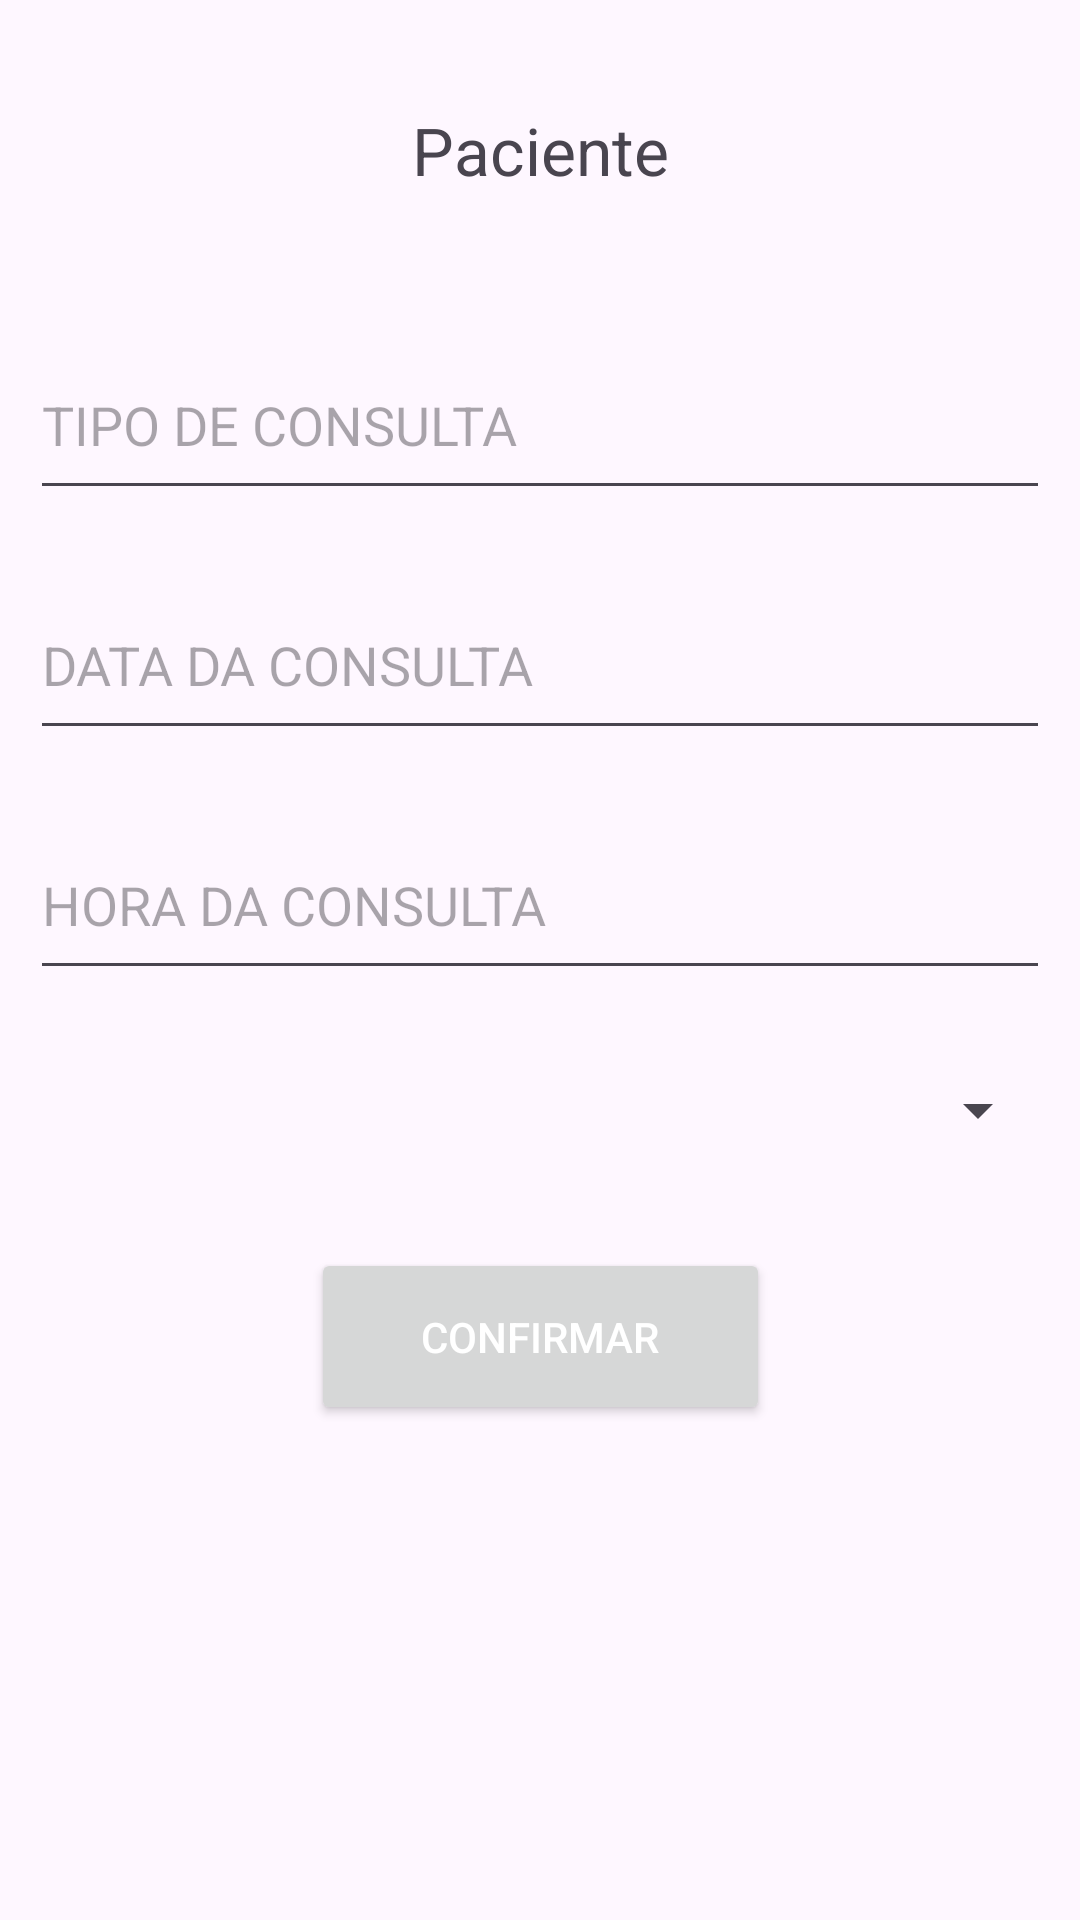

Layout XML and referenced resources for this Android screen:
<!-- AndroidManifest.xml: application theme Theme.Consulta_Facil -->
<!-- res/layout/activity_emitir_consultas.xml -->
<?xml version="1.0" encoding="utf-8"?>
<androidx.constraintlayout.widget.ConstraintLayout xmlns:android="http://schemas.android.com/apk/res/android"
    xmlns:app="http://schemas.android.com/apk/res-auto"
    xmlns:tools="http://schemas.android.com/tools"
    android:layout_width="match_parent"
    android:layout_height="match_parent"
    tools:context=".Menu">

    <TextView
        android:id="@+id/textViewNameConsult"
        android:layout_width="fill_parent"
        android:layout_height="60dp"
        android:layout_marginHorizontal="10dp"
        android:layout_marginTop="20dp"
        android:layout_marginBottom="20dp"
        android:gravity="center"
        android:textAlignment="center"
        android:textSize="22dp"
        android:text="Paciente"
        app:layout_constraintBottom_toTopOf="@+id/textInputTypeConsult"
        app:layout_constraintEnd_toEndOf="parent"
        app:layout_constraintStart_toStartOf="parent"
        app:layout_constraintTop_toTopOf="parent" />

    <com.google.android.material.textfield.TextInputEditText
        android:id="@+id/textInputTypeConsult"
        android:layout_width="fill_parent"
        android:layout_height="60dp"
        android:layout_marginHorizontal="10dp"
        android:layout_marginTop="10dp"
        android:layout_marginBottom="10dp"
        android:hint="TIPO DE CONSULTA"
        app:layout_constraintBottom_toTopOf="@+id/textInputDateConsult"
        app:layout_constraintEnd_toEndOf="parent"
        app:layout_constraintStart_toStartOf="parent"
        app:layout_constraintTop_toBottomOf="@id/textViewNameConsult" />

    <com.google.android.material.textfield.TextInputEditText
        android:id="@+id/textInputDateConsult"
        android:layout_width="fill_parent"
        android:layout_height="60dp"
        android:layout_marginHorizontal="10dp"
        android:layout_marginTop="10dp"
        android:layout_marginBottom="10dp"
        android:hint="DATA DA CONSULTA"
        app:layout_constraintBottom_toTopOf="@+id/textInputHourConsult"
        app:layout_constraintEnd_toEndOf="parent"
        app:layout_constraintStart_toStartOf="parent"
        app:layout_constraintTop_toBottomOf="@+id/textInputTypeConsult" />

    <com.google.android.material.textfield.TextInputEditText
        android:id="@+id/textInputHourConsult"
        android:layout_width="fill_parent"
        android:layout_height="60dp"
        android:layout_marginHorizontal="10dp"
        android:layout_marginTop="10dp"
        android:layout_marginBottom="10dp"
        android:hint="HORA DA CONSULTA"
        app:layout_constraintBottom_toTopOf="@+id/SpinnerHospitalConsult"
        app:layout_constraintEnd_toEndOf="parent"
        app:layout_constraintHorizontal_bias="0.777"
        app:layout_constraintStart_toStartOf="parent"
        app:layout_constraintTop_toBottomOf="@+id/textInputDateConsult" />

    <Spinner
        android:id="@+id/SpinnerHospitalConsult"
        android:layout_width="fill_parent"
        android:layout_height="60dp"
        android:layout_marginHorizontal="10dp"
        android:layout_marginBottom="20dp"
        app:layout_constraintBottom_toTopOf="@+id/cadastrarConsulta"
        app:layout_constraintEnd_toEndOf="parent"
        app:layout_constraintStart_toStartOf="parent"
        app:layout_constraintTop_toBottomOf="@+id/textInputHourConsult" />

    <Button
        android:id="@+id/cadastrarConsulta"
        android:layout_width="153dp"
        android:layout_height="59dp"
        android:layout_marginTop="30dp"
        android:layout_marginBottom="109dp"
        android:text="Confirmar"
        android:textColor="#FFFFFF"
        android:textColorHighlight="#ED0000"
        android:textColorHint="#FF0404"
        android:textColorLink="#E600FF"
        app:layout_constraintBottom_toBottomOf="parent"
        app:layout_constraintEnd_toEndOf="parent"
        app:layout_constraintStart_toStartOf="parent"
        app:layout_constraintTop_toBottomOf="@+id/textInputHourConsult"
        app:rippleColor="#AF0909"
        app:strokeColor="#BC0808" />

    <androidx.constraintlayout.widget.Guideline
        android:id="@+id/guideline"
        android:layout_width="wrap_content"
        android:layout_height="wrap_content"
        android:orientation="vertical"
        app:layout_constraintGuide_begin="-47dp" />


</androidx.constraintlayout.widget.ConstraintLayout>
<!-- resources referenced by this layout -->
<resources>
  <style name="Theme.Consulta_Facil" parent="Base.Theme.Consulta_Facil" />
  <style name="Base.Theme.Consulta_Facil" parent="Theme.Material3.DayNight.NoActionBar">
          
          
      </style>
</resources>
